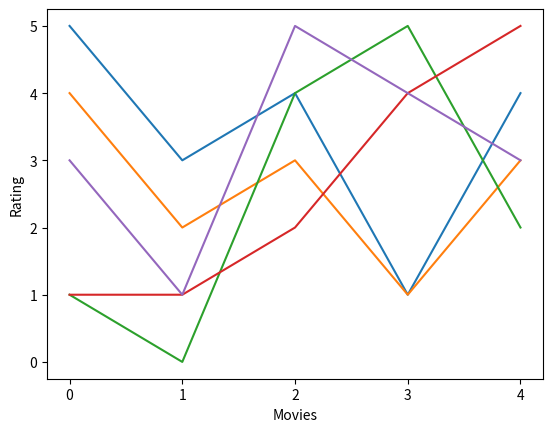

Source code (Python):
import numpy

def matrix_factorization(R, P, Q, K, steps=5000, alpha=0.0002, beta=0.02):
    '''
    R: rating matrix
    P: |U| * K (User features matrix)
    Q: |D| * K (Item features matrix)
    K: latent features
    steps: iterations
    alpha: learning rate
    beta: regularization parameter'''
    Q = Q.T

    for step in range(steps):
        for i in range(len(R)):
            for j in range(len(R[i])):
                if R[i][j] > 0:
                    # calculate error
                    eij = R[i][j] - numpy.dot(P[i,:],Q[:,j])

                    for k in range(K):
                        # calculate gradient with a and beta parameter
                        P[i][k] = P[i][k] + alpha * (2 * eij * Q[k][j] - beta * P[i][k])
                        Q[k][j] = Q[k][j] + alpha * (2 * eij * P[i][k] - beta * Q[k][j])

        eR = numpy.dot(P,Q)

        e = 0

        for i in range(len(R)):

            for j in range(len(R[i])):

                if R[i][j] > 0:

                    e = e + pow(R[i][j] - numpy.dot(P[i,:],Q[:,j]), 2)

                    for k in range(K):

                        e = e + (beta/2) * (pow(P[i][k],2) + pow(Q[k][j],2))
        # 0.001: local minimum
        if e < 0.001:

            break

    return P, Q.T

R = [

    [5,3,0,1,4],

    [4,0,0,1,3],

    [1,1,0,5,2],

    [1,0,0,4,5],

    [0,1,5,4,3],
    
    [2,1,3,0,5],

    ]

R = numpy.array(R)
# N: num of User
N = len(R)
# M: num of Movie
M = len(R[0])
# Num of Features
K = 3

 
P = numpy.random.rand(N,K)
Q = numpy.random.rand(M,K)

import matplotlib.pyplot as plt
import matplotlib.ticker as ticker

nP, nQ = matrix_factorization(R, P, Q, K)

nR = numpy.dot(nP, nQ.T)
nR = numpy.round(nR)
print(nR)
plt.xlabel("Movies")
plt.ylabel("Rating")

for i in range(5):
    plt.plot(nR[i,:])
    plt.locator_params(axis="both", integer=True, tight=True)
    plt.show()


5
3
0
1
4

4
0
0
1
3

1
1
0
5
2

1
0
0
4
5

0
1
5
4
3
    
2
1
3
0
5